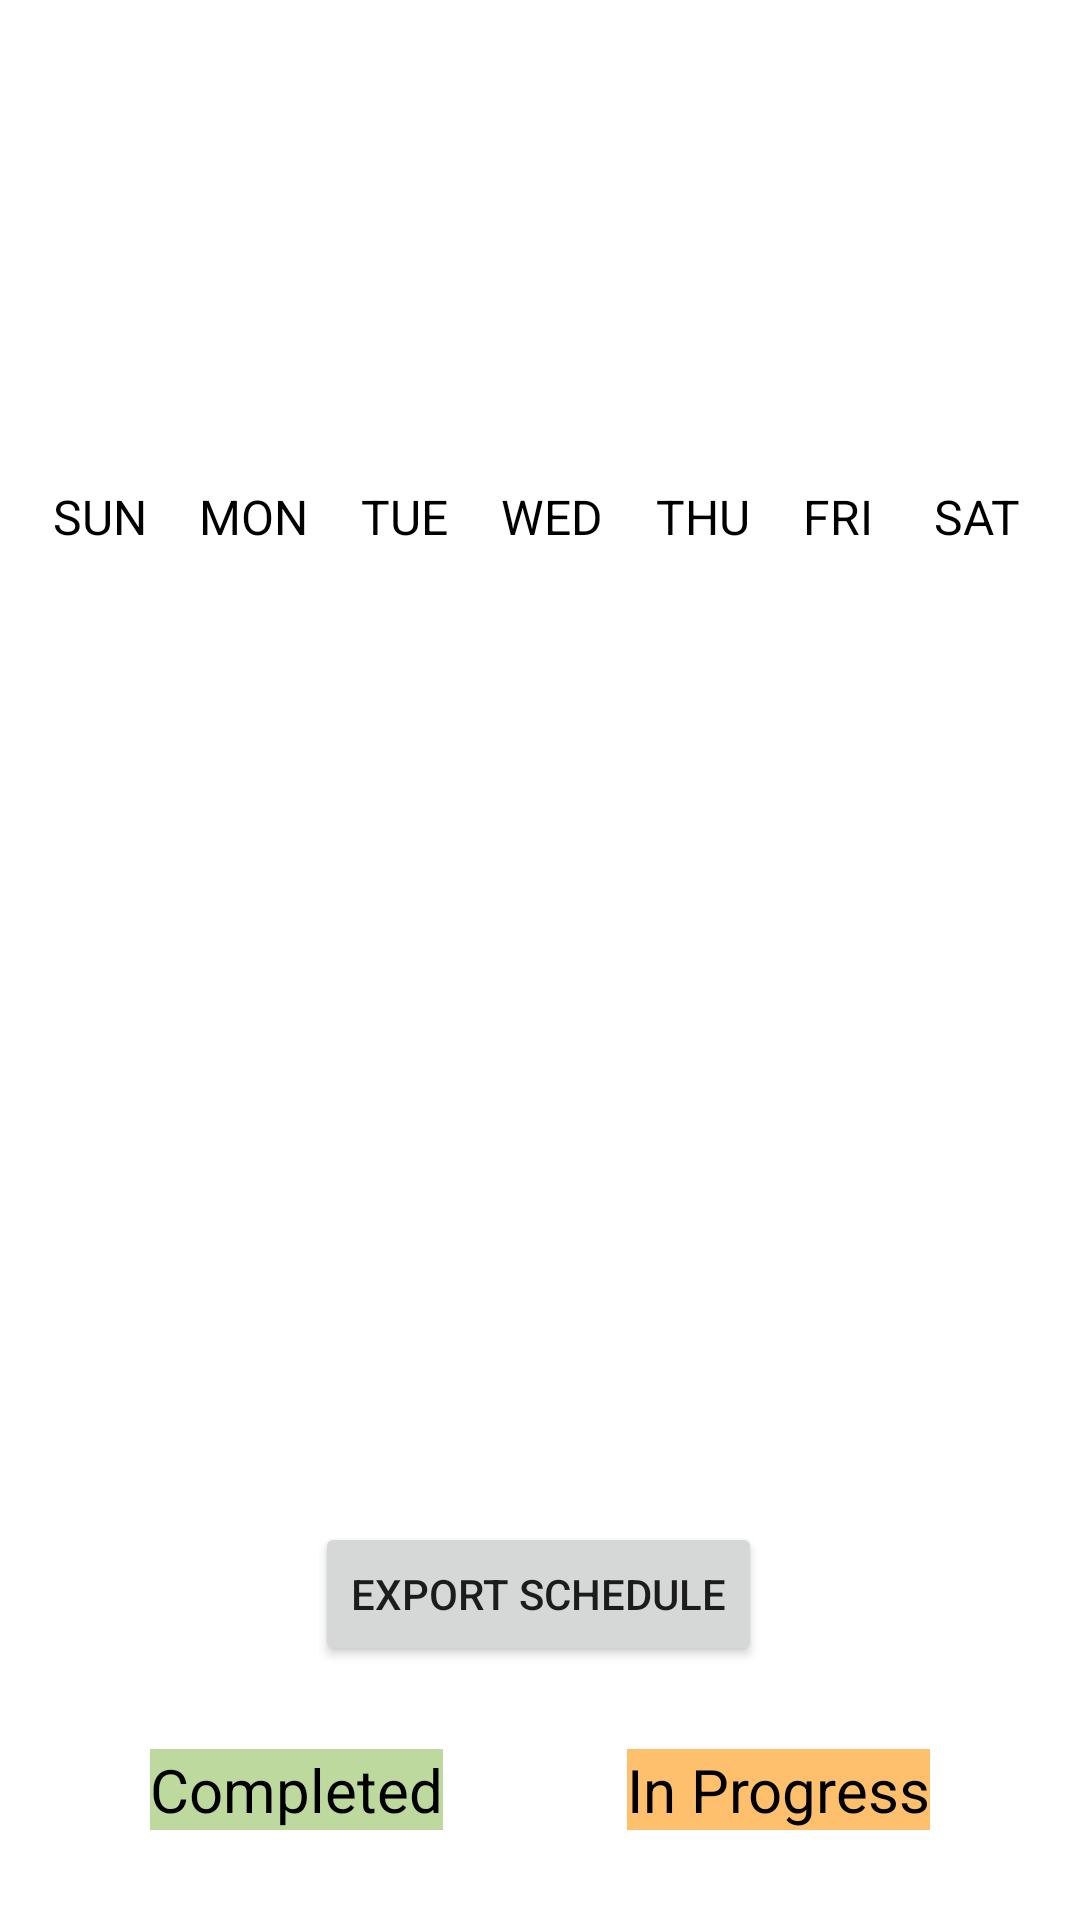

Android layout source for this screen:
<!-- AndroidManifest.xml: application theme Theme.F22Lovelace -->
<!-- res/layout/fragment_schedule.xml -->
<?xml version="1.0" encoding="utf-8"?>
<androidx.constraintlayout.widget.ConstraintLayout
    xmlns:android="http://schemas.android.com/apk/res/android"
    xmlns:app="http://schemas.android.com/apk/res-auto"
    xmlns:tools="http://schemas.android.com/tools"
    android:layout_width="match_parent"
    android:layout_height="match_parent"
    android:id="@+id/fragmentContainerMain"
    tools:context=".ui.schedule.ScheduleFragment">

    <LinearLayout
        android:id="@+id/backForwardMonth"
        android:layout_width="match_parent"
        android:layout_height="wrap_content"
        android:layout_marginTop="20dp"
        android:orientation="horizontal"
        app:layout_constraintBottom_toTopOf="@id/weekLabel">

        <ImageButton
            android:id="@+id/backBtn"
            android:layout_width="0dp"
            android:layout_height="wrap_content"
            android:layout_weight="1"
            android:background="@color/madang"
            android:onClick="previousMonthAction"
            android:src="@drawable/ic_baseline_arrow_back_ios_new_24"
            app:layout_constraintEnd_toStartOf="@+id/monthYear"
            app:layout_constraintStart_toStartOf="parent"
            app:layout_constraintTop_toTopOf="parent" />

        <TextView
            android:id="@+id/monthYear"
            android:layout_width="0dp"
            android:layout_height="wrap_content"
            android:layout_weight="2"
            android:textAlignment="center"
            android:textColor="@color/black"
            android:textSize="20sp"
            android:textStyle="bold"
            app:layout_constraintEnd_toStartOf="@+id/forwardBtn"
            app:layout_constraintStart_toEndOf="@+id/backBtn"
            app:layout_constraintTop_toTopOf="parent" />

        <ImageButton
            android:id="@+id/forwardBtn"
            android:layout_width="0dp"
            android:layout_height="wrap_content"
            android:layout_weight="1"
            android:background="@color/madang"
            android:onClick="nextMonthAction"
            android:src="@drawable/ic_baseline_arrow_forward_ios_24"
            app:layout_constraintEnd_toEndOf="parent"
            app:layout_constraintStart_toEndOf="@+id/monthYear"
            app:layout_constraintTop_toTopOf="parent" />

    </LinearLayout>
    <androidx.constraintlayout.widget.ConstraintLayout
        android:id="@+id/weekLabel"
        android:layout_width="match_parent"
        android:layout_height="wrap_content"
        android:orientation="horizontal"
        app:layout_constraintTop_toBottomOf="@+id/backForwardMonth">

        <TextView
            android:id="@+id/sun"
            android:layout_width="wrap_content"
            android:layout_height="wrap_content"
            android:text="SUN"
            android:textAlignment="center"
            android:textColor="@color/black"
            android:textSize="16sp"
            app:layout_constraintEnd_toStartOf="@+id/mon"
            app:layout_constraintStart_toStartOf="parent"
            app:layout_constraintTop_toTopOf="parent" />

        <TextView
            android:id="@+id/mon"
            android:layout_width="wrap_content"
            android:layout_height="wrap_content"
            android:text="MON"
            android:textAlignment="center"
            android:textColor="@color/black"
            android:textSize="16sp"
            app:layout_constraintEnd_toStartOf="@+id/tue"
            app:layout_constraintStart_toEndOf="@+id/sun"
            app:layout_constraintTop_toTopOf="parent" />

        <TextView
            android:id="@+id/tue"
            android:layout_width="wrap_content"
            android:layout_height="wrap_content"
            android:text="TUE"
            android:textAlignment="center"
            android:textColor="@color/black"
            android:textSize="16sp"
            app:layout_constraintEnd_toStartOf="@+id/wed"
            app:layout_constraintStart_toEndOf="@+id/mon"
            app:layout_constraintTop_toTopOf="parent" />

        <TextView
            android:id="@+id/wed"
            android:layout_width="wrap_content"
            android:layout_height="wrap_content"
            android:text="WED"
            android:textAlignment="center"
            android:textColor="@color/black"
            android:textSize="16sp"
            app:layout_constraintEnd_toStartOf="@+id/thu"
            app:layout_constraintStart_toEndOf="@+id/tue"
            app:layout_constraintTop_toTopOf="parent" />

        <TextView
            android:id="@+id/thu"
            android:layout_width="wrap_content"
            android:layout_height="wrap_content"
            android:text="THU"
            android:textAlignment="center"
            android:textColor="@color/black"
            android:textSize="16sp"
            app:layout_constraintEnd_toStartOf="@+id/fri"
            app:layout_constraintStart_toEndOf="@+id/wed"
            app:layout_constraintTop_toTopOf="parent" />

        <TextView
            android:id="@+id/fri"
            android:layout_width="wrap_content"
            android:layout_height="wrap_content"
            android:text="FRI"
            android:textAlignment="center"
            android:textColor="@color/black"
            android:textSize="16sp"
            app:layout_constraintEnd_toStartOf="@+id/thu"
            app:layout_constraintStart_toEndOf="@+id/sat"
            app:layout_constraintTop_toTopOf="parent" />

        <TextView
            android:id="@+id/sat"
            android:layout_width="wrap_content"
            android:layout_height="wrap_content"
            android:text="SAT"
            android:textAlignment="center"
            android:textColor="@color/black"
            android:textSize="16sp"
            app:layout_constraintEnd_toEndOf="parent"
            app:layout_constraintStart_toEndOf="@+id/fri"
            app:layout_constraintTop_toTopOf="parent" />


    </androidx.constraintlayout.widget.ConstraintLayout>

    <androidx.recyclerview.widget.RecyclerView
        android:id="@+id/calendarRecyclerView"
        android:layout_width="match_parent"
        android:layout_height="400dp"
        app:layout_constraintTop_toBottomOf="@+id/weekLabel"
        app:layout_goneMarginBottom="10dp"/>

    <TextView
        android:id="@+id/doneLbl"
        android:layout_width="wrap_content"
        android:layout_height="wrap_content"
        android:layout_marginStart="50dp"
        android:layout_marginBottom="30dp"
        android:background="@color/madang"
        android:textColor="@color/black"
        android:text="Completed"
        android:textSize="20sp"
        app:layout_constraintBottom_toBottomOf="parent"
        app:layout_constraintStart_toStartOf="parent"
        app:layout_constraintTop_toBottomOf="@+id/calendarRecyclerView" />

    <TextView
        android:id="@+id/inProgLbl"
        android:layout_width="wrap_content"
        android:layout_height="wrap_content"
        android:layout_marginEnd="50dp"
        android:layout_marginBottom="30dp"
        android:background="@color/chardonnay"
        android:textColor="@color/black"
        android:text="In Progress"
        android:textSize="20sp"
        app:layout_constraintBottom_toBottomOf="parent"
        app:layout_constraintEnd_toEndOf="parent"
        app:layout_constraintTop_toBottomOf="@+id/calendarRecyclerView" />

    <Button
        android:id="@+id/export"
        android:layout_width="wrap_content"
        android:layout_height="wrap_content"
        android:text="Export Schedule"
        app:layout_constraintBottom_toBottomOf="parent"
        app:layout_constraintEnd_toEndOf="parent"
        app:layout_constraintHorizontal_bias="0.497"
        app:layout_constraintStart_toStartOf="parent"
        app:layout_constraintTop_toTopOf="parent"
        app:layout_constraintVertical_bias="0.857" />
    

</androidx.constraintlayout.widget.ConstraintLayout>
<!-- resources referenced by this layout -->
<resources>
  <color name="black">#FF000000</color>
  <color name="chardonnay">#FFFFC06E</color>
  <color name="madang">#FFBDD99E</color>
  <style name="Theme.F22Lovelace" parent="Theme.MaterialComponents.DayNight.DarkActionBar">
          
          <item name="colorPrimary">@color/aquamarine</item>
          <item name="colorPrimaryVariant">@color/jade</item>
          <item name="colorOnPrimary">@color/white</item>
          
          <item name="colorSecondary">@color/madang</item>
          <item name="colorSecondaryVariant">@color/chardonnay</item>
          <item name="colorOnSecondary">@color/black</item>
          
          <item name="android:statusBarColor">?attr/colorPrimaryVariant</item>
          
      </style>
  <color name="aquamarine">#FF75CE9F</color>
  <color name="jade">#FF01A66F</color>
  <color name="white">#FFFFFFFF</color>
</resources>
